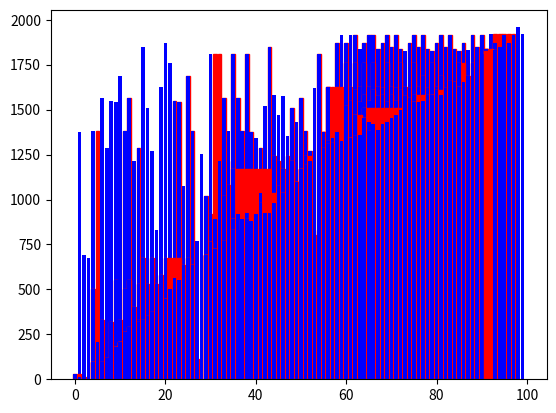

Source code (Python):
import random
import numpy as np
import matplotlib.pyplot as plt
import matplotlib.animation as animation
import time

fig = plt.figure()
nr = 100
list_to_be_sorted = [0] * nr
index = [0] * nr
for w in range(nr):
    list_to_be_sorted[w] = random.randint(0, 2000)
    index[w] = w

ims = []

green_bars = []


def partition(arr, low, high):
    i = (low - 1)  # index of smaller element
    pivot = arr[high]  # pivot

    for j in range(low, high):

        # If current element is smaller than or
        # equal to pivot
        if arr[j] <= pivot:
            # increment index of smaller element
            i = i + 1
            arr[i], arr[j] = arr[j], arr[i]
            mybar = plt.bar(index, arr, color='b')
            mybar[i].set_color('r')
            mybar[j].set_color('r')


            ims.append(mybar)


    arr[i + 1], arr[high] = arr[high], arr[i + 1]



    return (i + 1)


def quickSort(arr, low, high):
    if len(arr) == 1:
        return arr

    if low < high:

        pi = partition(arr, low, high)

        quickSort(arr, low, pi - 1)
        quickSort(arr, pi + 1, high)



quickSort(list_to_be_sorted, 0, nr-1)
print("Hello!")
anim = animation.ArtistAnimation(fig, ims, interval=100, repeat_delay=0,
                                   blit=False, repeat=True)


plt.show()